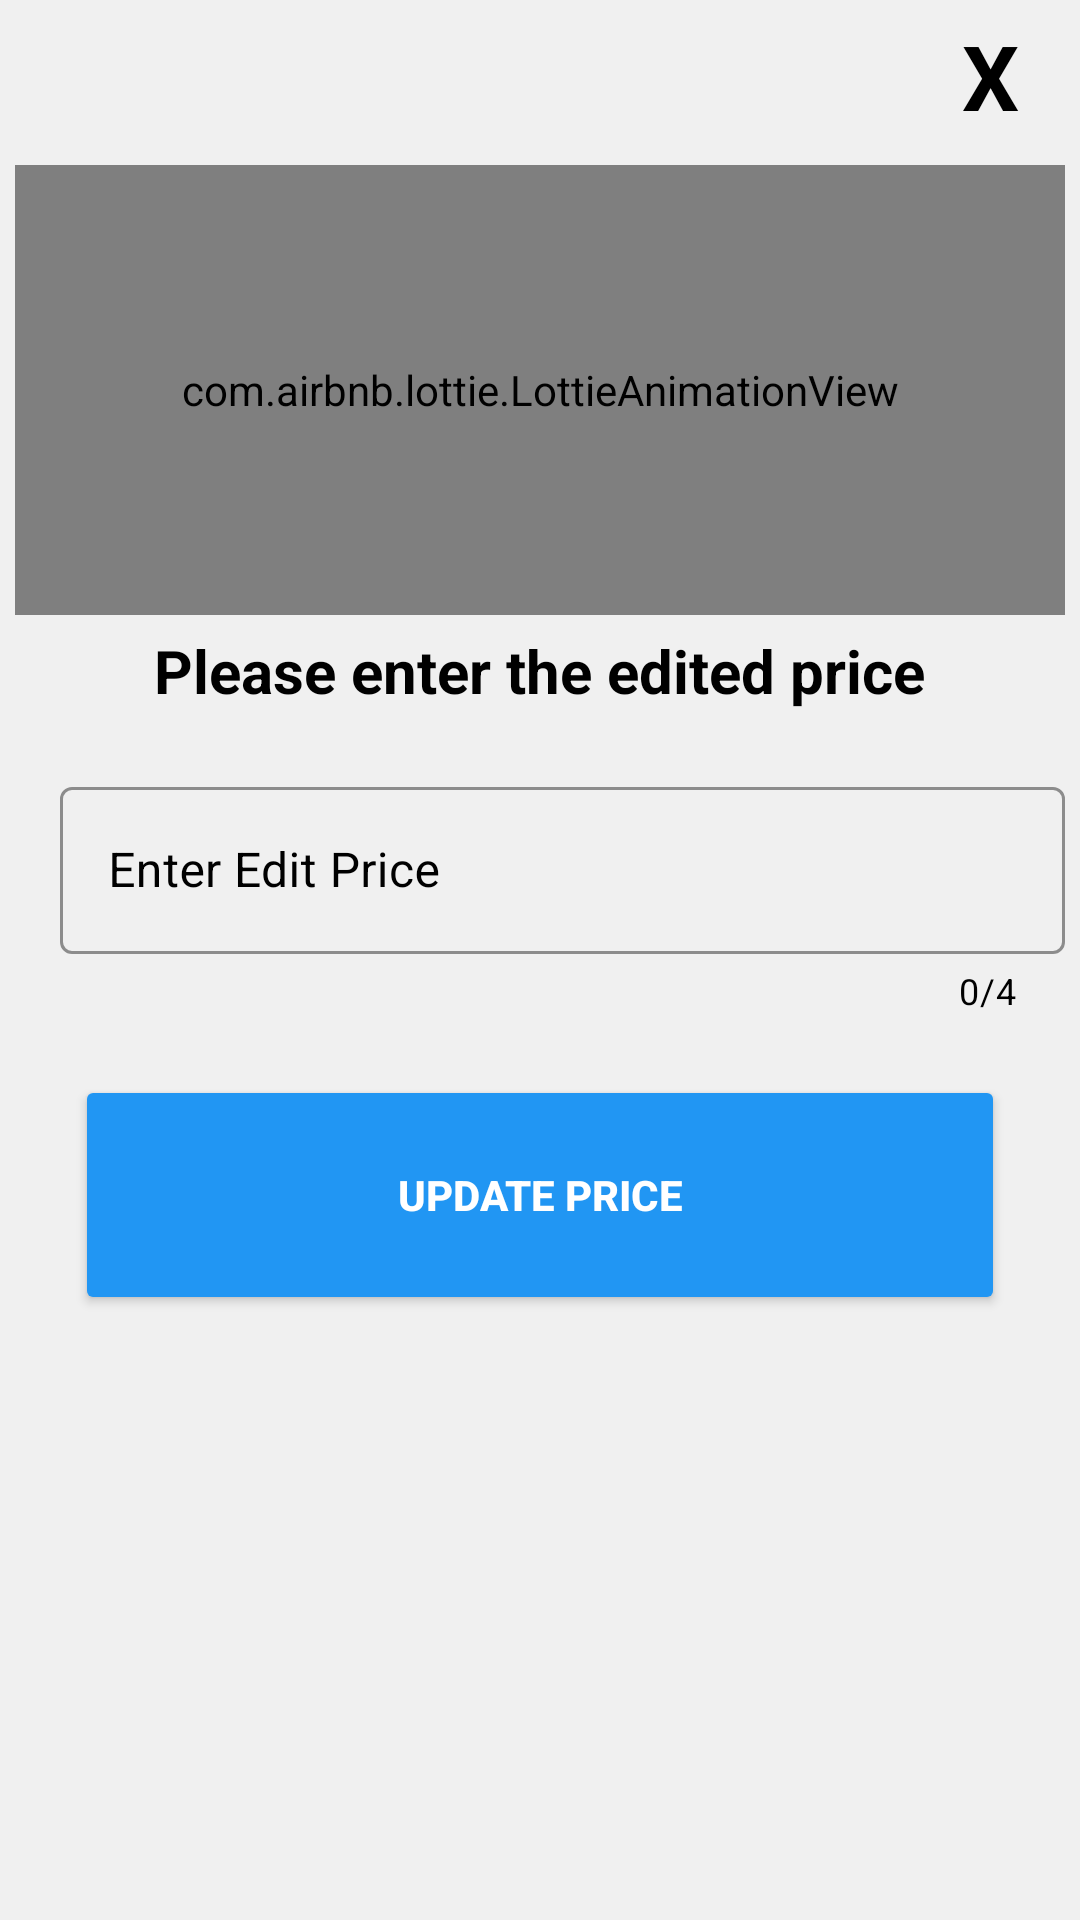

Reconstruct the res/layout file that produces this screen, plus the resources it refers to.
<!-- AndroidManifest.xml: application theme Theme.CityFreshApp -->
<!-- res/layout/editprices.xml -->
<?xml version="1.0" encoding="utf-8"?>
<LinearLayout xmlns:android="http://schemas.android.com/apk/res/android"
    xmlns:app="http://schemas.android.com/apk/res-auto"
    android:orientation="vertical"
    android:layout_width="350dp"
    android:layout_height="475dp"
    android:background="#f0f0f0"
    android:padding="5dp"
    android:layout_gravity="center">
    <TextView
        android:layout_width="50dp"
        android:gravity="center_horizontal"
        android:id="@+id/editclosebtn"
        android:layout_height="50dp"
        android:textSize="30dp"
        android:textColor="@color/black"
        android:text="X"
        android:textStyle="bold"
        android:layout_gravity="end"
        />

    <RelativeLayout
        android:layout_width="match_parent"
        android:layout_height="wrap_content"
        >

        <com.airbnb.lottie.LottieAnimationView
            android:id="@+id/anim"
            android:layout_width="match_parent"
            android:layout_height="150dp"
            android:layout_centerHorizontal="true"
            app:lottie_autoPlay="true"
            app:lottie_loop="true"
            app:lottie_rawRes="@raw/editoptions" />

        <TextView
            android:id="@+id/headingpopup"
            android:layout_width="wrap_content"
            android:layout_height="wrap_content"
            android:layout_below="@+id/anim"
            android:layout_centerHorizontal="true"
            android:layout_marginTop="5dp"
            android:text="Please enter the edited price"
            android:textColor="@color/black"
            android:textSize="20dp"
            android:textStyle="bold" />
        <com.google.android.material.textfield.TextInputLayout
            android:layout_width="match_parent"
            android:layout_height="wrap_content"
            android:id="@+id/qtyEditPrice"
            android:textColorHint="@color/black"
            android:layout_below="@id/headingpopup"
            app:hintTextColor="@color/black"
            android:layout_marginLeft="15dp"
            android:hint="Enter Edit Price"
            android:layout_marginTop="20dp"
            app:counterEnabled="true"
            app:counterMaxLength="4"
            app:counterTextColor="@color/black"
            style="@style/Widget.MaterialComponents.TextInputLayout.OutlinedBox"
            app:boxStrokeColor="@color/black"
            >

            <com.google.android.material.textfield.TextInputEditText
                android:layout_width="match_parent"
                android:layout_height="wrap_content"
                android:inputType="phone"
                android:textColor="@color/black" />

        </com.google.android.material.textfield.TextInputLayout>


        <Button
            android:id="@+id/updatePriceBtn"
            android:layout_width="match_parent"
            android:layout_height="80dp"
            android:layout_below="@id/qtyEditPrice"
            android:layout_alignParentLeft="true"
            android:layout_centerHorizontal="true"
            android:layout_marginStart="20dp"
            android:layout_marginTop="20dp"
            android:layout_marginEnd="20dp"
            android:layout_marginBottom="20dp"
            android:backgroundTint="#2196F3"
            android:text="Update Price"
            android:textColor="#FFFFFF"
            android:textStyle="bold" />



    </RelativeLayout>

</LinearLayout>
<!-- resources referenced by this layout -->
<resources>
  <color name="black">#FF000000</color>
  <style name="Theme.CityFreshApp" parent="Theme.MaterialComponents.DayNight.NoActionBar">
          
          <item name="colorPrimary">@color/YellowGreen</item>
          <item name="colorPrimaryVariant">@color/YellowGreen</item>
          <item name="colorOnPrimary">@color/white</item>
          
          <item name="colorSecondary">@color/teal_200</item>
          <item name="colorSecondaryVariant">@color/teal_700</item>
          <item name="colorOnSecondary">@color/black</item>
          
          <item name="android:statusBarColor" tools:targetApi="l">?attr/colorPrimaryVariant</item>
          
      </style>
  <color name="YellowGreen">#9ACD32</color>
  <color name="white">#FFFFFFFF</color>
  <color name="teal_200">#FF03DAC5</color>
  <color name="teal_700">#FF018786</color>
</resources>
